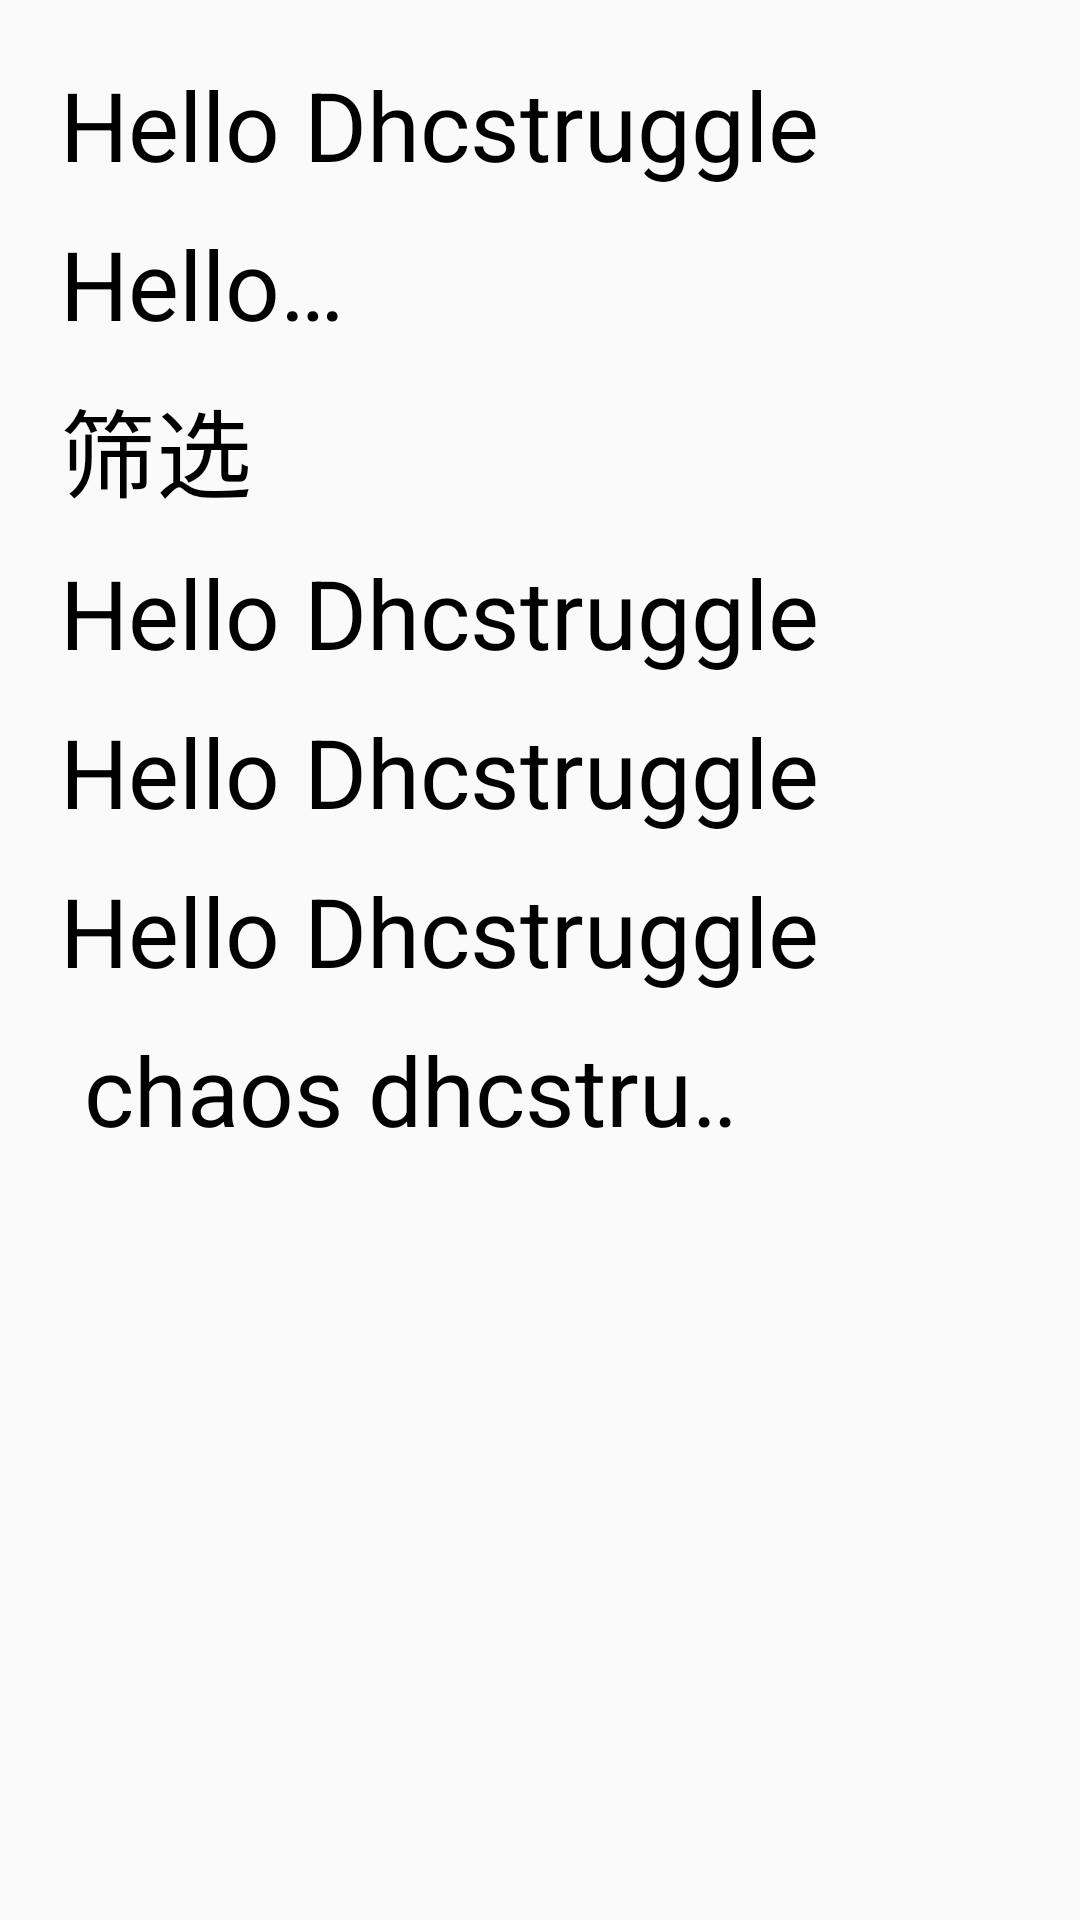

Here is an Android app screen rendered from its layout file. Give the layout XML and the strings, colors and styles it references.
<!-- AndroidManifest.xml: application theme AppTheme -->
<!-- res/layout/activity_text_view.xml -->
<?xml version="1.0" encoding="utf-8"?>
<LinearLayout xmlns:android="http://schemas.android.com/apk/res/android"
    android:layout_width="match_parent"
    android:layout_height="match_parent"
    android:orientation="vertical"
    android:padding="20dp">

    <TextView
        android:id="@+id/tv_1"
        android:layout_width="wrap_content"
        android:layout_height="wrap_content"
        android:text="@string/chaos_string"
        android:textColor="#000000"
        android:textSize="32sp"/>

    <TextView
        android:id="@+id/tv_2"
        android:layout_width="100dp"
        android:layout_height="wrap_content"
        android:maxLines="1"
        android:ellipsize="end"
        android:text="@string/chaos_string"
        android:textColor="#000000"
        android:textSize="32sp"
        android:layout_marginTop="10dp"/>

    <TextView
        android:id="@+id/tv_3"
        android:layout_width="wrap_content"
        android:layout_height="wrap_content"
        android:text="筛选"
        android:drawableRight="@mipmap/ic_launcher"
        android:drawablePadding="51dp"
        android:textColor="#000000"
        android:textSize="32sp"
        android:layout_marginTop="10dp"/>

    <TextView
        android:id="@+id/tv_4"
        android:layout_width="wrap_content"
        android:layout_height="wrap_content"
        android:text="@string/chaos_string"
        android:textColor="#000000"
        android:textSize="32sp"
        android:layout_marginTop="10dp"/>

    <TextView
        android:id="@+id/tv_5"
        android:layout_width="wrap_content"
        android:layout_height="wrap_content"
        android:text="@string/chaos_string"
        android:textColor="#000000"
        android:textSize="32sp"
        android:layout_marginTop="10dp"/>

    <TextView
        android:id="@+id/tv_6"
        android:layout_width="wrap_content"
        android:layout_height="wrap_content"
        android:text="@string/chaos_string"
        android:textColor="#000000"
        android:textSize="32sp"
        android:layout_marginTop="10dp"/>

    <TextView
        android:id="@+id/tv_7"
        android:layout_width="240dp"
        android:layout_height="wrap_content"
        android:text=" chaos dhcstruggle 2315365474gsfdsgrey45636"
        android:singleLine="true"
        android:scrollHorizontally="true"
        android:ellipsize="marquee"
        android:focusable="true"
        android:focusableInTouchMode="true"
        android:marqueeRepeatLimit="marquee_forever"
        android:textColor="#000000"
        android:textSize="32sp"
        android:layout_marginTop="10dp" />
</LinearLayout>
<!-- resources referenced by this layout -->
<resources>
  <string name="chaos_string">Hello Dhcstruggle</string>
  <style name="AppTheme" parent="Theme.AppCompat.Light.DarkActionBar">
          
          <item name="colorPrimary">@color/colorPrimary</item>
          <item name="colorPrimaryDark">@color/colorPrimaryDark</item>
          <item name="colorAccent">@color/colorAccent</item>
      </style>
  <!-- not gathered from this repository: default colours our renderer supplied (Android Studio template values) -->
  <color name="colorPrimary">#FF6200EE</color>
  <color name="colorPrimaryDark">#FF3700B3</color>
  <color name="colorAccent">#FF03DAC5</color>
</resources>
